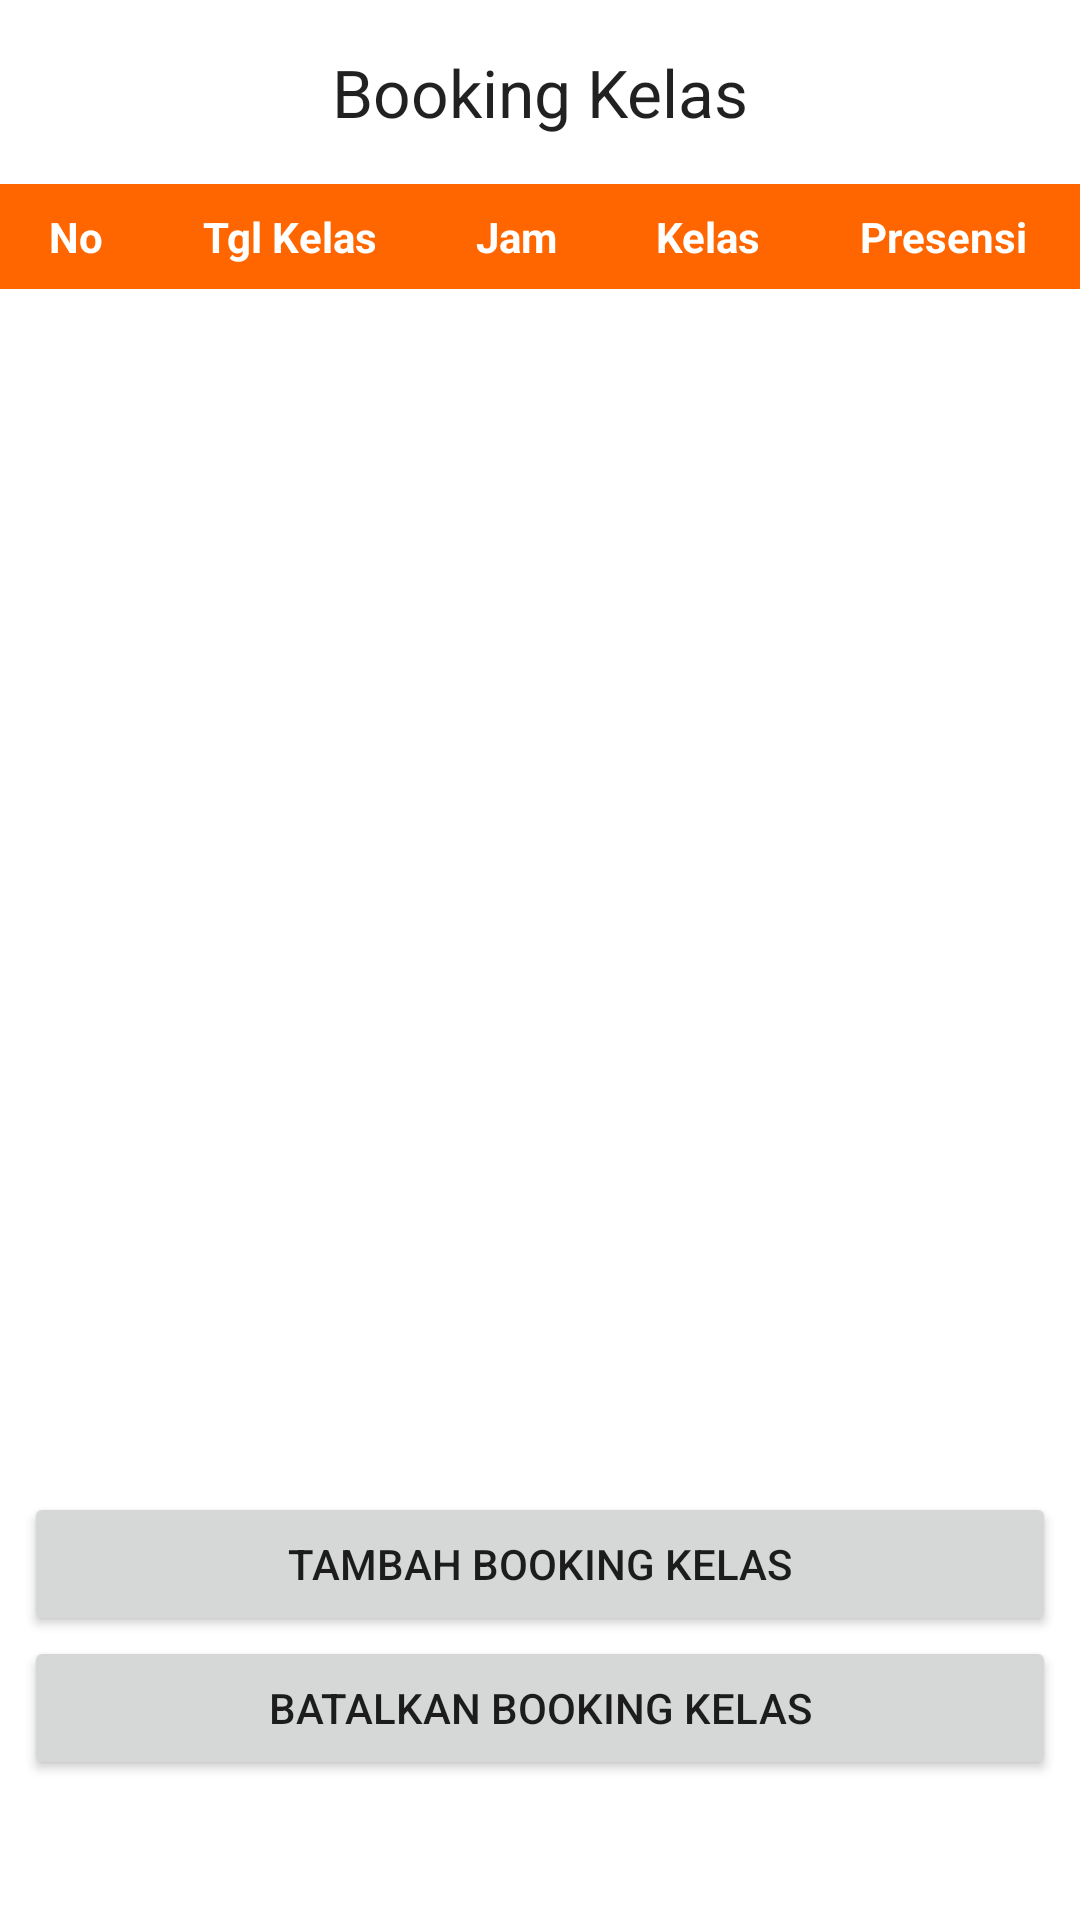

Here is an Android app screen rendered from its layout file. Give the layout XML and the strings, colors and styles it references.
<!-- AndroidManifest.xml: application theme Theme.GOFIIT -->
<!-- res/layout/activity_kelas.xml -->
<?xml version="1.0" encoding="utf-8"?>
<RelativeLayout xmlns:android="http://schemas.android.com/apk/res/android"
    xmlns:app="http://schemas.android.com/apk/res-auto"
    xmlns:tools="http://schemas.android.com/tools"
    android:layout_width="match_parent"
    android:layout_height="match_parent">

    <androidx.constraintlayout.widget.ConstraintLayout
        android:layout_width="match_parent"
        android:layout_height="match_parent">

        <TextView
            android:id="@+id/textView6"
            android:layout_width="wrap_content"
            android:layout_height="wrap_content"
            android:layout_marginTop="16dp"
            android:text="Booking Kelas"
            android:textAppearance="@style/TextAppearance.AppCompat.Large"
            app:layout_constraintBottom_toBottomOf="parent"
            app:layout_constraintEnd_toEndOf="parent"
            app:layout_constraintStart_toStartOf="parent"
            app:layout_constraintTop_toTopOf="parent"
            app:layout_constraintVertical_bias="0.0" />

        <ScrollView
            android:id="@+id/scrollView2"
            android:layout_width="0dp"
            android:layout_height="420dp"
            android:layout_marginTop="16dp"
            app:layout_constraintBottom_toBottomOf="parent"
            app:layout_constraintEnd_toEndOf="parent"
            app:layout_constraintStart_toStartOf="parent"
            app:layout_constraintTop_toBottomOf="@+id/textView6"
            app:layout_constraintVertical_bias="0.0">

            <TableLayout
                android:id="@+id/table_layout"
                android:layout_width="match_parent"
                android:layout_height="wrap_content"
                android:stretchColumns="*">

                <TableRow
                    android:layout_width="match_parent"
                    android:layout_height="wrap_content"
                    android:background="@color/orange">

                    <TextView
                        android:gravity="center"
                        android:padding="8dp"
                        android:text="No"
                        android:textColor="@android:color/white"
                        android:textStyle="bold" />

                    <TextView
                        android:gravity="center"
                        android:padding="8dp"
                        android:text="Tgl Kelas"
                        android:textColor="@android:color/white"
                        android:textStyle="bold" />

                    <TextView
                        android:gravity="center"
                        android:padding="8dp"
                        android:text="Jam"
                        android:textColor="@android:color/white"
                        android:textStyle="bold" />

                    <TextView
                        android:gravity="center"
                        android:padding="8dp"
                        android:text="Kelas"
                        android:textColor="@android:color/white"
                        android:textStyle="bold" />

                    <TextView
                        android:gravity="center"
                        android:padding="8dp"
                        android:text="Presensi"
                        android:textColor="@android:color/white"
                        android:textStyle="bold" />
                </TableRow>

            </TableLayout>

        </ScrollView>

        <Button
            android:id="@+id/buttonAddKelas"
            android:layout_width="match_parent"
            android:layout_height="wrap_content"
            android:layout_marginStart="8dp"
            android:layout_marginTop="16dp"
            android:layout_marginEnd="8dp"
            android:text="Tambah Booking Kelas"
            app:layout_constraintBottom_toBottomOf="parent"
            app:layout_constraintEnd_toEndOf="parent"
            app:layout_constraintStart_toStartOf="parent"
            app:layout_constraintTop_toBottomOf="@+id/scrollView2"
            app:layout_constraintVertical_bias="0.0" />

        <Button
            android:id="@+id/buttonDeleteKelas"
            android:layout_width="match_parent"
            android:layout_height="wrap_content"
            android:layout_marginStart="8dp"
            android:layout_marginEnd="8dp"
            android:text="Batalkan Booking Kelas"
            app:layout_constraintEnd_toEndOf="parent"
            app:layout_constraintStart_toStartOf="parent"
            app:layout_constraintTop_toBottomOf="@+id/buttonAddKelas" />

    </androidx.constraintlayout.widget.ConstraintLayout>

</RelativeLayout>
<!-- resources referenced by this layout -->
<resources>
  <color name="orange">#FF6600</color>
  <style name="Theme.GOFIIT" parent="Theme.MaterialComponents.DayNight.DarkActionBar">
          
          <item name="colorPrimary">@color/orange</item>
          <item name="colorPrimaryVariant">@color/red</item>
          <item name="colorOnPrimary">@color/white</item>
          
          <item name="colorSecondary">@color/teal_200</item>
          <item name="colorSecondaryVariant">@color/teal_700</item>
          <item name="colorOnSecondary">@color/black</item>
          
          <item name="android:statusBarColor">?attr/colorPrimaryVariant</item>
          
      </style>
  <color name="red">#FF0000</color>
  <color name="white">#FFFFFFFF</color>
  <color name="teal_200">#FF03DAC5</color>
  <color name="teal_700">#FF018786</color>
  <color name="black">#FF000000</color>
</resources>
